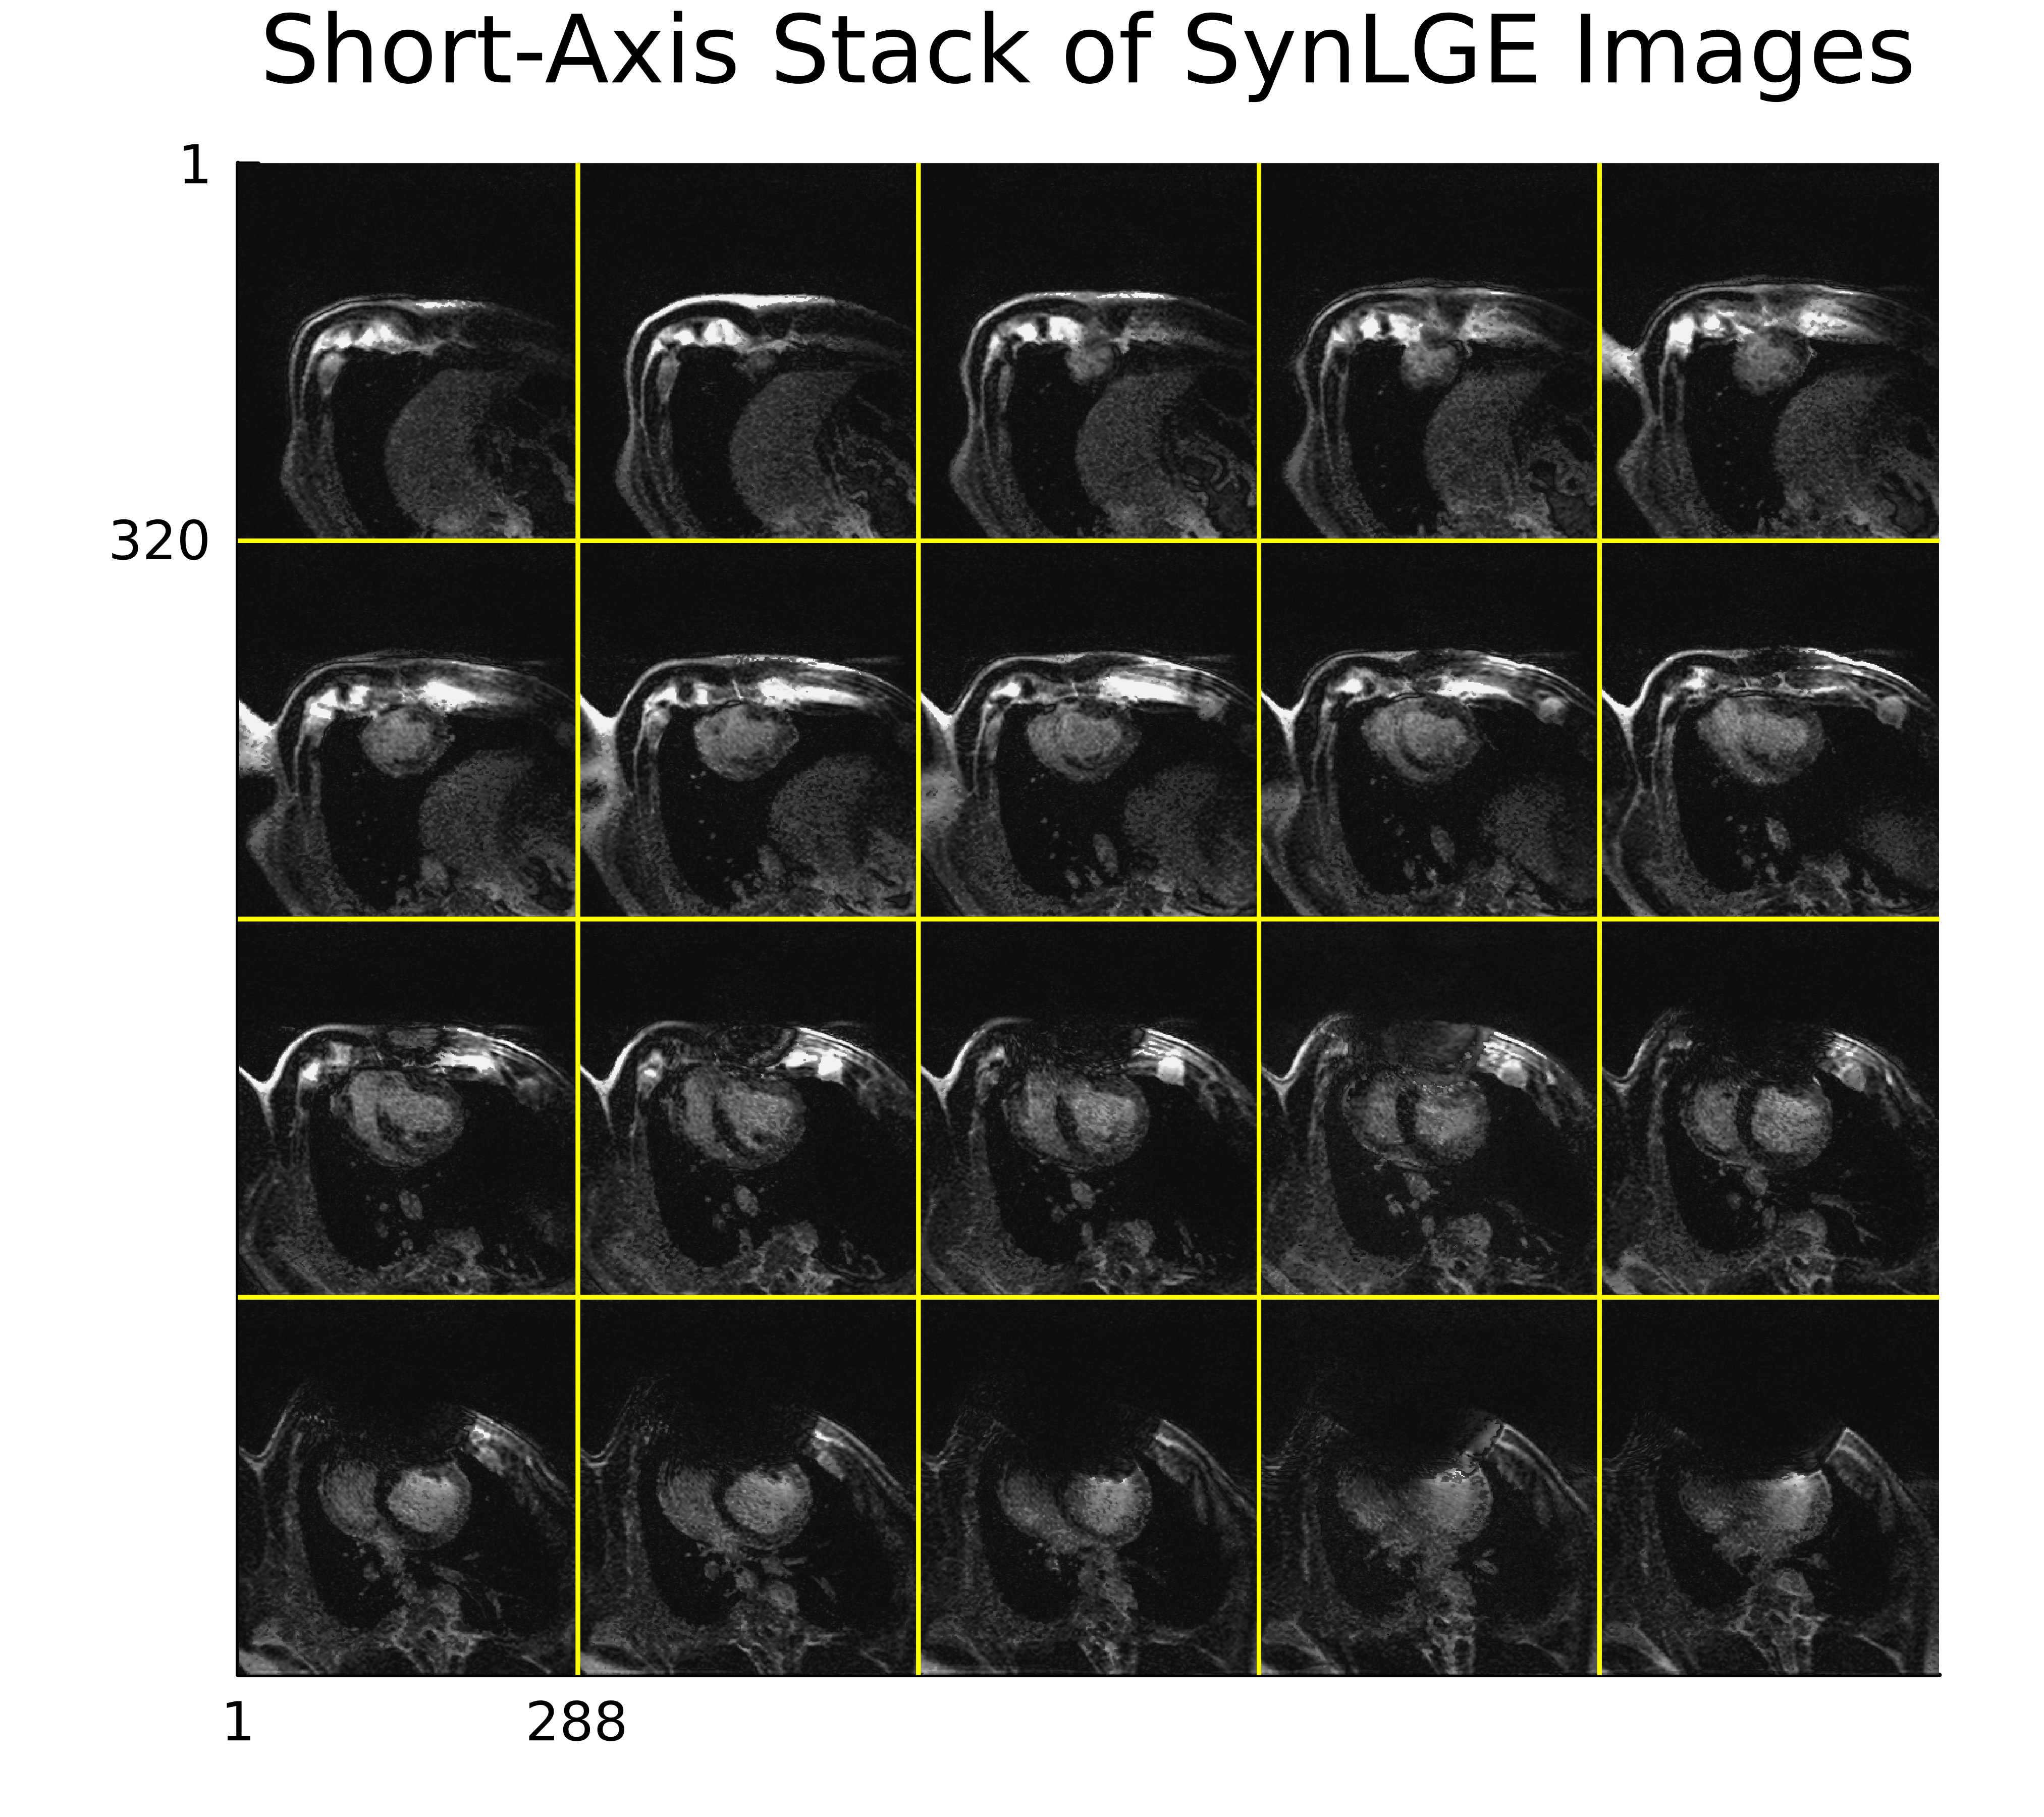

Write Julia code to recreate this figure.
#!/usr/bin/julia

###############################################################
# FIGURE E
# Full-stack synthetic LGE images
#
# Calder Sheagren
# University of Toronto
# [email redacted]
# Date: October 14, 2023
###############################################################

using SyntheticLGE: DataLoader, FitT1, CreateLGE, ExportLGE
using MIRTjim: jim
using Plots: plot!, savefig

multicontrast_path = "../../../../data/flash/multicontrast_imgs"
T1_path = "../../../../data/flash/T1map_imgs"

TI, T1w, T1_inp = DataLoader(multicontrast_path; T1_path=T1_path)

@time M0_2p, T1_2p, _ = FitT1(TI, T1w; num_params=2)

TI_choice = 450 

LGE_2p = permutedims(CreateLGE(TI_choice; M0=M0_2p, T1=T1_2p), (2, 1, 3))

jim(LGE_2p,
    title="Short-Axis Stack of SynLGE Images",
    clim=(0, 0.2),
    colorbar=:none,
    dpi=900)
plot!(size=(450, 400))
savefig("FigureE_Dev.png")
